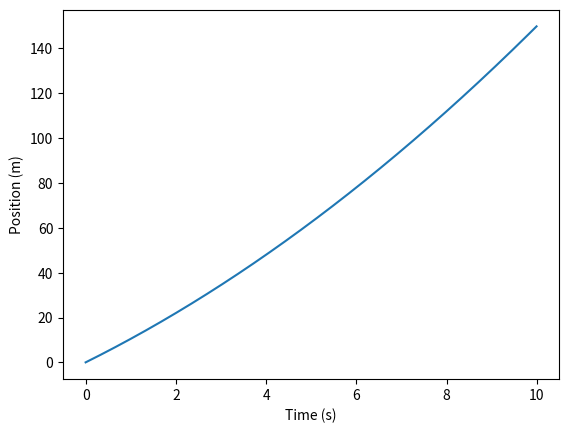

Recreate this plot in Python.
'''
This code defines the vehicle parameters, initial conditions, and simulation parameters at the beginning. 
It then defines the net force function, which returns the net force on the vehicle as a function of time. 
In this example, the net force is a constant 1000 N.

The code initializes arrays to store the position and velocity of the vehicle at each time step, and then 
loops over each time step to update the position and velocity using the Euler integration method.

Finally, the code plots the position of the vehicle over time using the Matplotlib library.

Note that this is a very basic example of 1D vehicle dynamics simulation, and you may need to modify the code 
to include more realistic vehicle parameters and net force functions.
'''

import numpy as np
import matplotlib.pyplot as plt

# Define vehicle parameters
m = 1000.0  # mass in kg

# Define initial conditions
x0 = 0.0  # initial position in meters
v0 = 10.0  # initial velocity in m/s

# Define simulation parameters
dt = 0.01  # time step in seconds
T = 10.0  # total simulation time in seconds

# Define net force function
def net_force(t):
    # Example function that returns a constant force of 1000 N
    return 1000.0

# Initialize arrays to store simulation results
t_array = np.arange(0, T, dt)
x_array = np.zeros_like(t_array)
v_array = np.zeros_like(t_array)

# Set initial conditions
x_array[0] = x0
v_array[0] = v0

# Loop over time steps
for i in range(1, len(t_array)):
    # Compute acceleration using equation of motion
    a = net_force(t_array[i]) / m
    
    # Update velocity and position using Euler integration
    v_array[i] = v_array[i-1] + a * dt
    x_array[i] = x_array[i-1] + v_array[i] * dt

# Plot results

plt.plot(t_array, x_array)
plt.xlabel('Time (s)')
plt.ylabel('Position (m)')
plt.show()